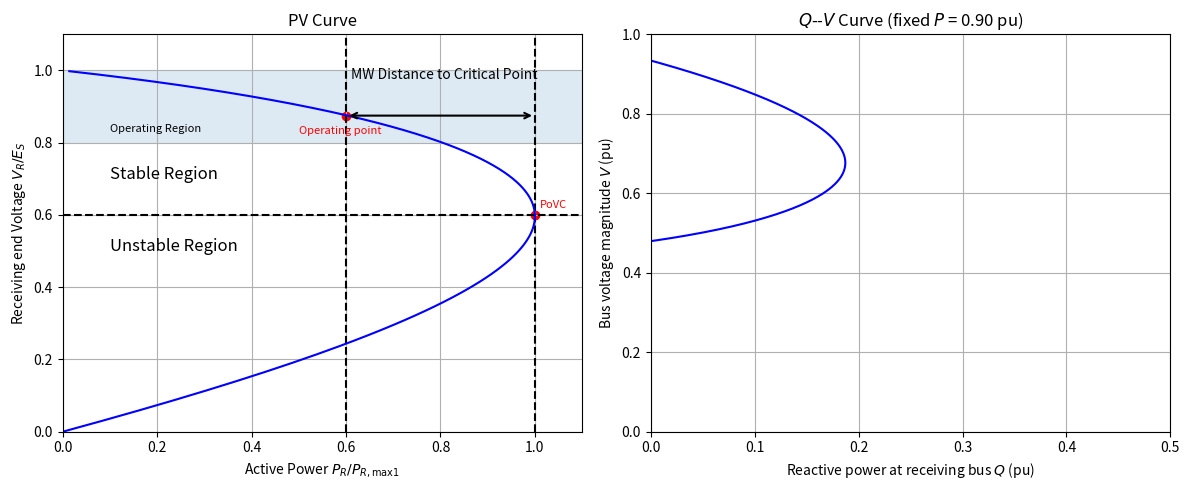

Write Python code to recreate this figure.
import numpy as np
import matplotlib.pyplot as plt
import matplotlib.patches as patches

## PV CURVE
# --- Parameters (you can change these) ---
Es = 1.05     # sending-end voltage magnitude (pu)
Z_ln = 0.5       # line impedance magnitude (pu) - used as base
theta = np.deg2rad(84.3)   # line impedance angle (deg -> rad)
phi = np.deg2rad(18.2)     # load power factor angle (lagging, deg -> rad)

# --- Sweep of load impedance (Z_LD/Z_LN) ---
k = np.linspace(0, 200, 20000)   # k = Z_LD / Z_LN Vector from 0 to 3
# --- From Kundur's simple radial model (Chap. 2 + 14.1.1) ---
# F(k) term
F = 1 + k**2 + 2 * k * np.cos(theta - phi)

# Receiving-end voltage (normalized by Es)
V_R = (k / np.sqrt(F)) * Es

# Receiving-end active power
P_R = (k/ F) * (Es / Z_ln)**2 * np.cos(phi)

# Normalize power by its maximum
P_R_max = np.max(P_R)

P_R_norm = P_R / P_R_max
PoVC = np.max(P_R_norm)

#figure
fig, (ax1, ax2) = plt.subplots(1, 2, figsize=(12, 5))

# ADD INFO TO PLOT
#rectange
op_region = patches.Rectangle((0,0.8),1.1,0.2,alpha = 0.15)
ax1.text(0.1,0.83,"Operating Region",fontsize=8)
ax1.add_patch(op_region) # Add the operating region
#Stable Unstable line
ax1.plot([0,1.2],[0.6,0.6],'k--')
ax1.annotate("Stable Region",(0.1,0.7),fontsize = 12)
ax1.annotate("Unstable Region",(0.1,0.5),fontsize = 12)
#Point of Voltage Collapse 
ax1.scatter(PoVC,0.6,color = "r") # add a dot in P max1
ax1.annotate("PoVC",(PoVC,0.6),xytext=(PoVC+0.01,0.62),color = "r", fontsize = 8)
# Operating point
x_op = 0.601
y_op= 0.875
ax1.scatter(x_op,y_op,color = "r")
ax1.annotate("Operating point",(x_op,y_op),xytext=(x_op-0.1,y_op-0.05),color = "r",fontsize = 8)
# MW distance to PoVC
ax1.plot([x_op,x_op],[0,1.1],"k--")
ax1.plot([PoVC,PoVC],[0,1.1],'k--')
ax1.annotate(
    "",
    xy=(x_op, y_op),
    xytext=(PoVC, y_op),
    arrowprops=dict(arrowstyle="<->", color="black", lw=1.5)
)
ax1.annotate("MW Distance to Critical Point",xy=(x_op,y_op),xytext=(x_op+0.01,y_op+0.1),color = "black", fontsize = 10 )
# Plot
ax1.plot(P_R_norm,V_R/Es,color = "b")
ax1.set_xlabel(r"Active Power $P_R/P_{R,\max1}$ ")
ax1.set_ylabel(r"Receiving end Voltage $V_R/E_S$")
ax1.set_title("PV Curve")
ax1.grid(True)
ax1.set_xlim(0,1.1)
ax1.set_ylim(0,1.1)

## QV Curve

# -------- System parameters (adjust these as needed) --------
E = Es          # Thevenin voltage (pu)
X = Z_ln          # Thevenin reactance seen from the bus (pu)
P = x_op *P_R_max          # Active power demand at the bus (pu)

# -------- Voltage sweep (candidate values for V) --------
V = np.linspace(0.3, 1.2, 600)

# Solve for delta using active power equation:
#   P = (E*V/X) * sin(delta)
sin_delta = P * X / (E * V)

# Keep only physically valid values (|sin(delta)| <= 1)
mask = np.abs(sin_delta) <= 1.0
V_valid = V[mask]
delta = np.arcsin(sin_delta[mask])

# Compute Q using:
#   Q = (E*V/X)*cos(delta) - (V^2 / X)
Q = (E * V_valid / X) * np.cos(delta) - (V_valid**2 / X)


#ax2.axvline(Q_lim, color="k", linestyle="--", linewidth=0.8)
op_regionQ = patches.Rectangle((0.7,0.9),1.1,0.2,alpha = 0.15)
#ax2.text(Q_lim,0.83,"Operating Region",fontsize=8)
ax2.add_patch(op_regionQ) # Add the operating region

# --- Plot QV curves ---

ax2.plot(Q,V_valid,color="b")
ax2.set_xlabel(r"Reactive power at receiving bus $Q$ (pu)")
ax2.set_ylabel(r"Bus voltage magnitude $V$ (pu)")
ax2.set_title(r"$Q$--$V$ Curve (fixed $P$ = %.2f pu)" % P)
ax2.grid(True)
ax2.set_xlim(0,0.5)
ax2.set_ylim(0,1)

# Optional: vertical line at Q = 0
  
plt.tight_layout()
plt.show()
